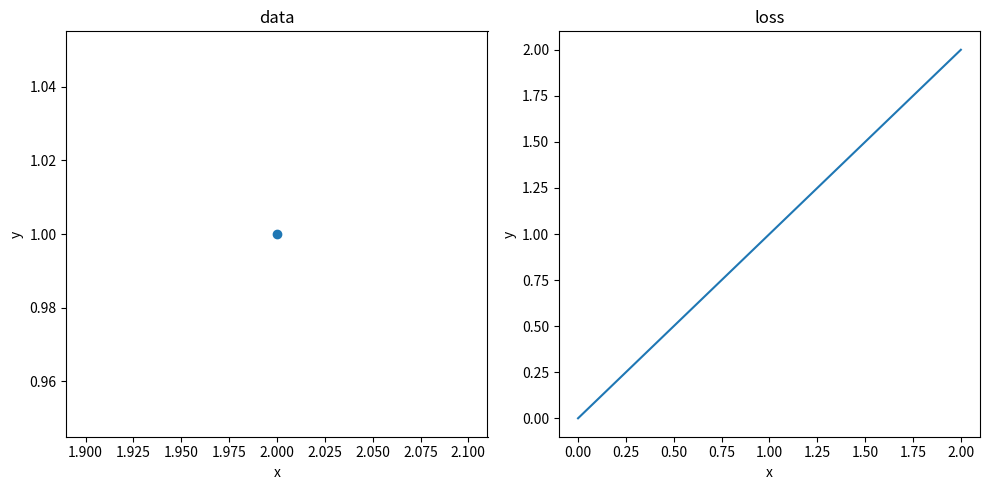

Generate this figure with matplotlib:
import math
import matplotlib.pyplot as plt

def get_data():
    x = 2
    y = 1
    return x, y

def get_model_parameters():
    w = 0.5
    b = -1
    return w, b

def sigmoid(x: float):
    return 1/(1+math.exp(-x))

def get_loss(x: float, y: float, w: float, b: float):
    z = w * x + b
    p = sigmoid(z)
    loss = - (y * math.log(p) + (1 - y) * math.log(1 - p))
    return loss

def update(x: float, y: float, w: float, b: float):
    small = 0.01
    current_loss = get_loss(x, y, w, b)
    dloss_dw = (get_loss(x, y, w + small, b) - current_loss) / small
    dloss_db = (get_loss(x, y, w, b + small) - current_loss) / small
    alpha = 0.1
    w -= alpha * dloss_dw
    b -= alpha * dloss_db
    return w, b

def main():

    x, y = get_data()

    _, axes = plt.subplots(1, 2, figsize=(10, 5))
    # Plot the parabola on the left subplot
    axes[0].scatter([x], [y])
    axes[0].set_title('data')
    axes[0].set_xlabel('x')
    axes[0].set_ylabel('y')

    # Plot the line on the right subplot
    axes[1].plot([0, 1, 2], [0, 1, 2])
    axes[1].set_title('loss')
    axes[1].set_xlabel('x')
    axes[1].set_ylabel('y')

    # Adjust layout to prevent overlapping titles
    plt.tight_layout()

    # Display the plot
    plt.show()

    w, b = get_model_parameters()

    for _ in range(10):
        loss = get_loss(x, y, w, b)
        print(loss, w, b)
        """
        0.6931471805599453 0.5 -1
        0.5764321195496719 0.599500008333111 -0.9501249994791696
        0.48673412560681295 0.6866281686153803 -0.9064379909119427
        0.4171689268114933 0.7632290944010446 -0.8680193724968046
        0.362511202835562 0.8309986358938349 -0.8340225872963127
        0.3189361486194237 0.8913912162225908 -0.8037209069861087
        0.28368191715065905 0.9456110145253545 -0.7765122061685206
        0.254755064200958 0.9946390699690512 -0.7519056556714928
        0.2307067735427226 1.0392704510712227 -0.7295032866417702
        0.21047265616051714 1.080150123440894 -0.7089821410783752
        """
        w, b = update(x, y, w, b)

if __name__ == "__main__":
    main()